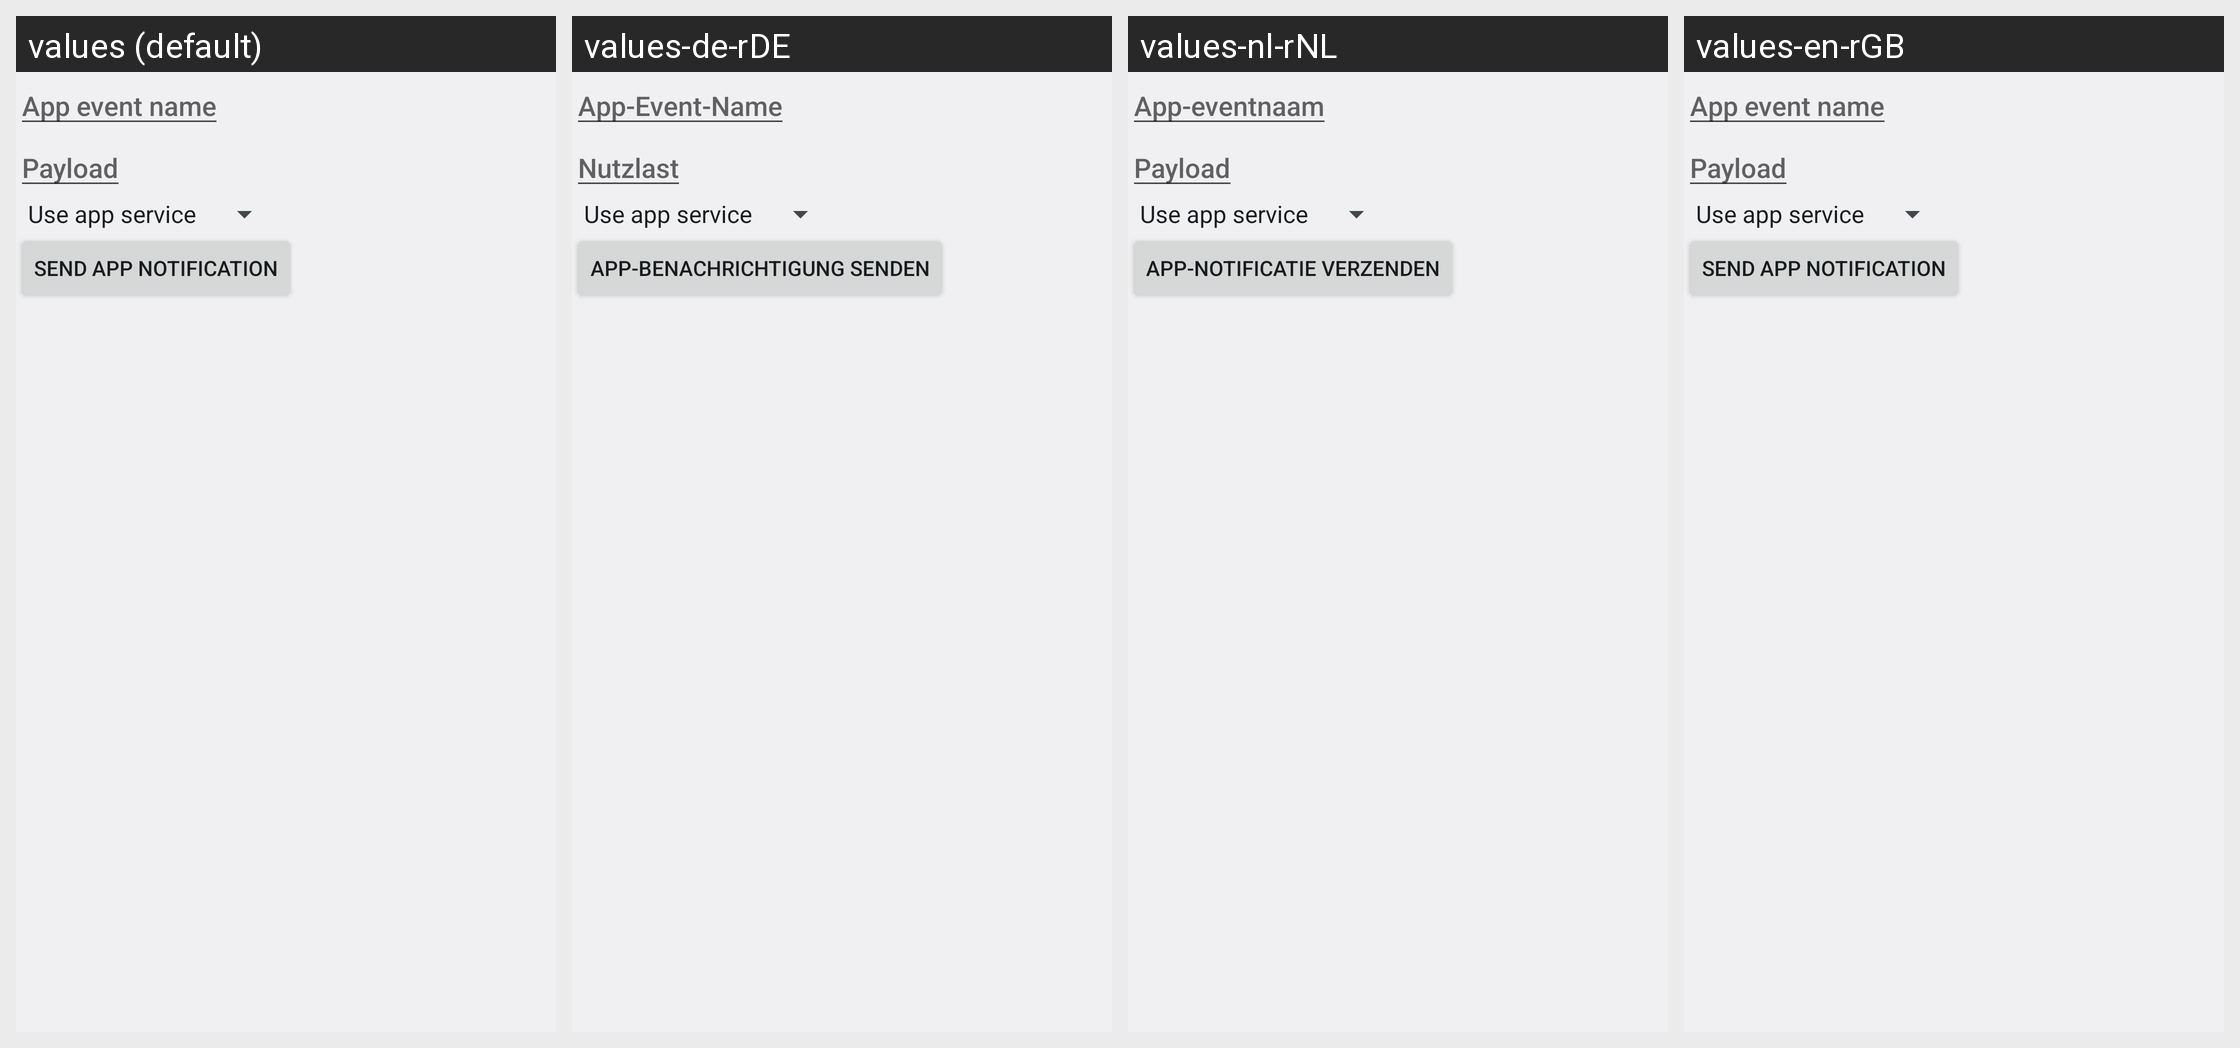

The Android screen above is rendered under several locales of the same app. Produce the string resources it draws, with the default and per-locale values.
Android screen res/layout/activity_app_notification_test.xml rendered under 4 locales, left to right: values (default), values-de-rDE, values-nl-rNL, values-en-rGB. Device: Nexus 5 (rendered at 1080×1920; each locale shown at half size, 540×960, under a caption strip naming it); theme AppTheme.
Other locales in the repository, not shown: values-en-rCA, values-en-rIE, values-fr-rCA, values-ja-rJP, values-pl-rPL, values-pt-rBR.
Strings drawn on this screen, with the default value and each locale's value (text and hints the layout hard-codes, and strings that could not be matched under every locale, appear in the picture but are not listed):

app_event_name
  values: App event name
  values-de-rDE: App-Event-Name
  values-nl-rNL: App-eventnaam
  values-en-rGB: App event name

payload
  values: Payload
  values-de-rDE: Nutzlast
  values-nl-rNL: Payload
  values-en-rGB: Payload

send_app_notification
  values: Send app notification
  values-de-rDE: App-Benachrichtigung senden
  values-nl-rNL: App-notificatie verzenden
  values-en-rGB: Send app notification
